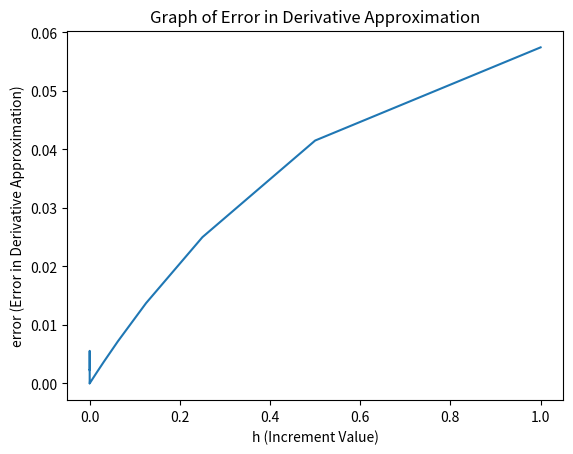

Write the Python code that produced this figure.
#
# the code in this file will approximate the derivative of a "smooth" function
# using a forward difference
#
# storage
import numpy as np
import matplotlib.pyplot as plt
#
#
# test function for computing derivatives
#
# the derivative
# --------------
#
def f(x):
    fval = x * np.exp(-x)
    return fval
#
# the exact derivative expression
# -------------------------------
#
def df(x):
    dfval = np.exp(-x) - x * np.exp(-x)
    return dfval
#
# the difference quotient for the derivative approximation
# --------------------------------------------------------
#
def dfapp(x, h):
    appval = ( f(x+h) - f(x) ) / h
    return appval
#
# location for the derivative along with an array for increment to use in the
# approximation and an array to store the error for each value tested
# -------------------------------------------------------------------
#
x0 = 1.2
napprox = 50
h = []
error = []
#
# initialize the increment to do the initial approximation
# --------------------------------------------------------
#
hval = 1.0
#
# compute the "exact" derivative
# ------------------------------
#
dfexct = df(x0)
#
# loop over i for generating a list of approximate values
# -------------------------------------------------------
#
for i in range(napprox):
    #
    # compute the difference quotient for the function
    # ------------------------------------------------
    #
    dfappr = dfapp(x0, hval)
    #
    # compute the approximate error between the "exact" value and the approximate
    # value
    # -----
    errval = np.abs(dfappr-dfexct)
    #
    # store the value of the increment and the error for use below
    # ------------------------------------------------------------
    #
    h.append(hval)
    error.append(errval)
    #
    # update the increment by reducing the increment by one half
    # ----------------------------------------------------------
    #
    hval = hval / 2
        #
    # print each of the raw data value for the current index, i, increment,
    # hval,and the current error, error[i]
    # ------------------------------------
    #
    print(i, h[i], error[i])
#
# the rest of the code will bring up a graphical representation of the error
# as a function of the increment, h.
# ----------------------------------
#
plt.plot(h, error)
plt.title("Graph of Error in Derivative Approximation")
plt.xlabel("h (Increment Value)")
plt.ylabel("error (Error in Derivative Approximation)")
plt.show()